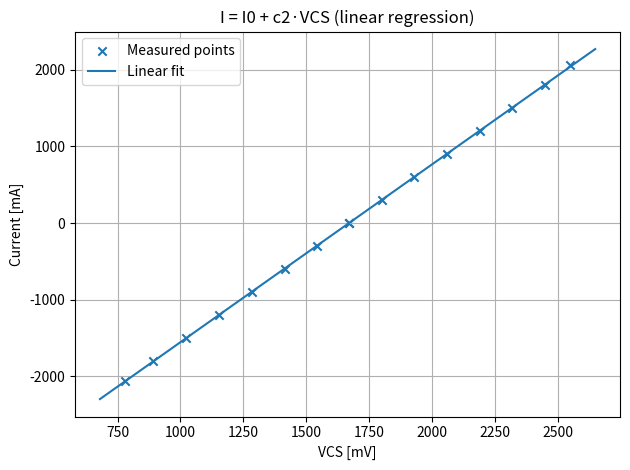

Write the Python code that produced this figure.
import numpy as np
import matplotlib.pyplot as plt

# -----------------------------
# Measured data from 16b
# -----------------------------
# Current sweep [A] and VCS [V] for +I
I_pos = np.array([0, 0.3, 0.6, 0.9, 1.2, 1.5, 1.8, 2.06])
V_pos = np.array([1.672, 1.8, 1.93, 2.06, 2.19, 2.32, 2.45, 2.55])

# Current sweep [A] and VCS [V] for –I (currents negated)
I_neg = -np.array([0, 0.3, 0.6, 0.9, 1.2, 1.5, 1.8, 2.06])
V_neg = np.array([1.672, 1.544, 1.417, 1.283, 1.153, 1.024, 0.89, 0.78])

# Combine both polarities
V = np.concatenate([V_pos, V_neg])     # VCS [V]
I = np.concatenate([I_pos, I_neg])     # Current [A]

# -----------------------------
# Linear regression: I = I0 + c2 * VCS
# -----------------------------
c2, I0 = np.polyfit(V, I, 1)  # slope, intercept

# -----------------------------
# Theoretical expectations
# -----------------------------
# INA181A1 gain and shunt; 3.3 V rail with 10k:10k divider -> Vref = ~1.65 V
G = 20.0          # INA181A1 gain (change if your variant differs)
R1 = 25e-3        # 25 mΩ shunt
Vcc = 3.3         # ESP32/board supply
R_top = 10e3      # divider top resistor (e.g., R37)
R_bottom = 10e3   # divider bottom resistor (R38 = 10 kΩ)
Vref = Vcc * (R_bottom / (R_top + R_bottom))

c2_th = 1.0 / (G * R1)          # A/V
I0_th = -Vref / (G * R1)        # A

# Percentage differences
def pct(meas, th):
    return 100.0 * (meas - th) / th

c2_diff_pct = pct(c2, c2_th)
I0_diff_pct = pct(I0, I0_th)

# -----------------------------
# Print results
# -----------------------------
print(f"Fitted model: I = I0 + c2*VCS")
print(f"  I0 (fit)  = {I0:.4f} A")
print(f"  c2 (fit)  = {c2:.4f} A/V")
print()
print(f"Theory (G={G:.0f}, R1={R1*1e3:.1f} mΩ, Vref={Vref:.3f} V):")
print(f"  I0_th     = {I0_th:.4f} A")
print(f"  c2_th     = {c2_th:.4f} A/V")
print()
print(f"Percent difference:")
print(f"  ΔI0  = {c2_diff_pct:.2f}%")
print(f"  Δc2  = {I0_diff_pct:.2f}%")

# -----------------------------
# Plot in requested units (mA vs mV)
# -----------------------------
plt.figure()
plt.scatter(V*1000, I*1000, marker='x', label='Measured points')
V_line = np.linspace(V.min()-0.1, V.max()+0.1, 200)
I_fit = I0 + c2 * V_line
plt.plot(V_line*1000, I_fit*1000, label='Linear fit')

plt.xlabel('VCS [mV]')
plt.ylabel('Current [mA]')
plt.title('I = I0 + c2·VCS (linear regression)')
plt.grid(True)
plt.legend()
plt.tight_layout()
plt.show()

# -----------------------------
# Interpretation guideline for your report:
# If |Δ| > 3%, discuss: ADC absolute error/nonlinearity, exact INA181 gain code,
# Vref not exactly Vcc/2, shunt tolerance & self-heating, and wiring/lead resistance.
# -----------------------------
